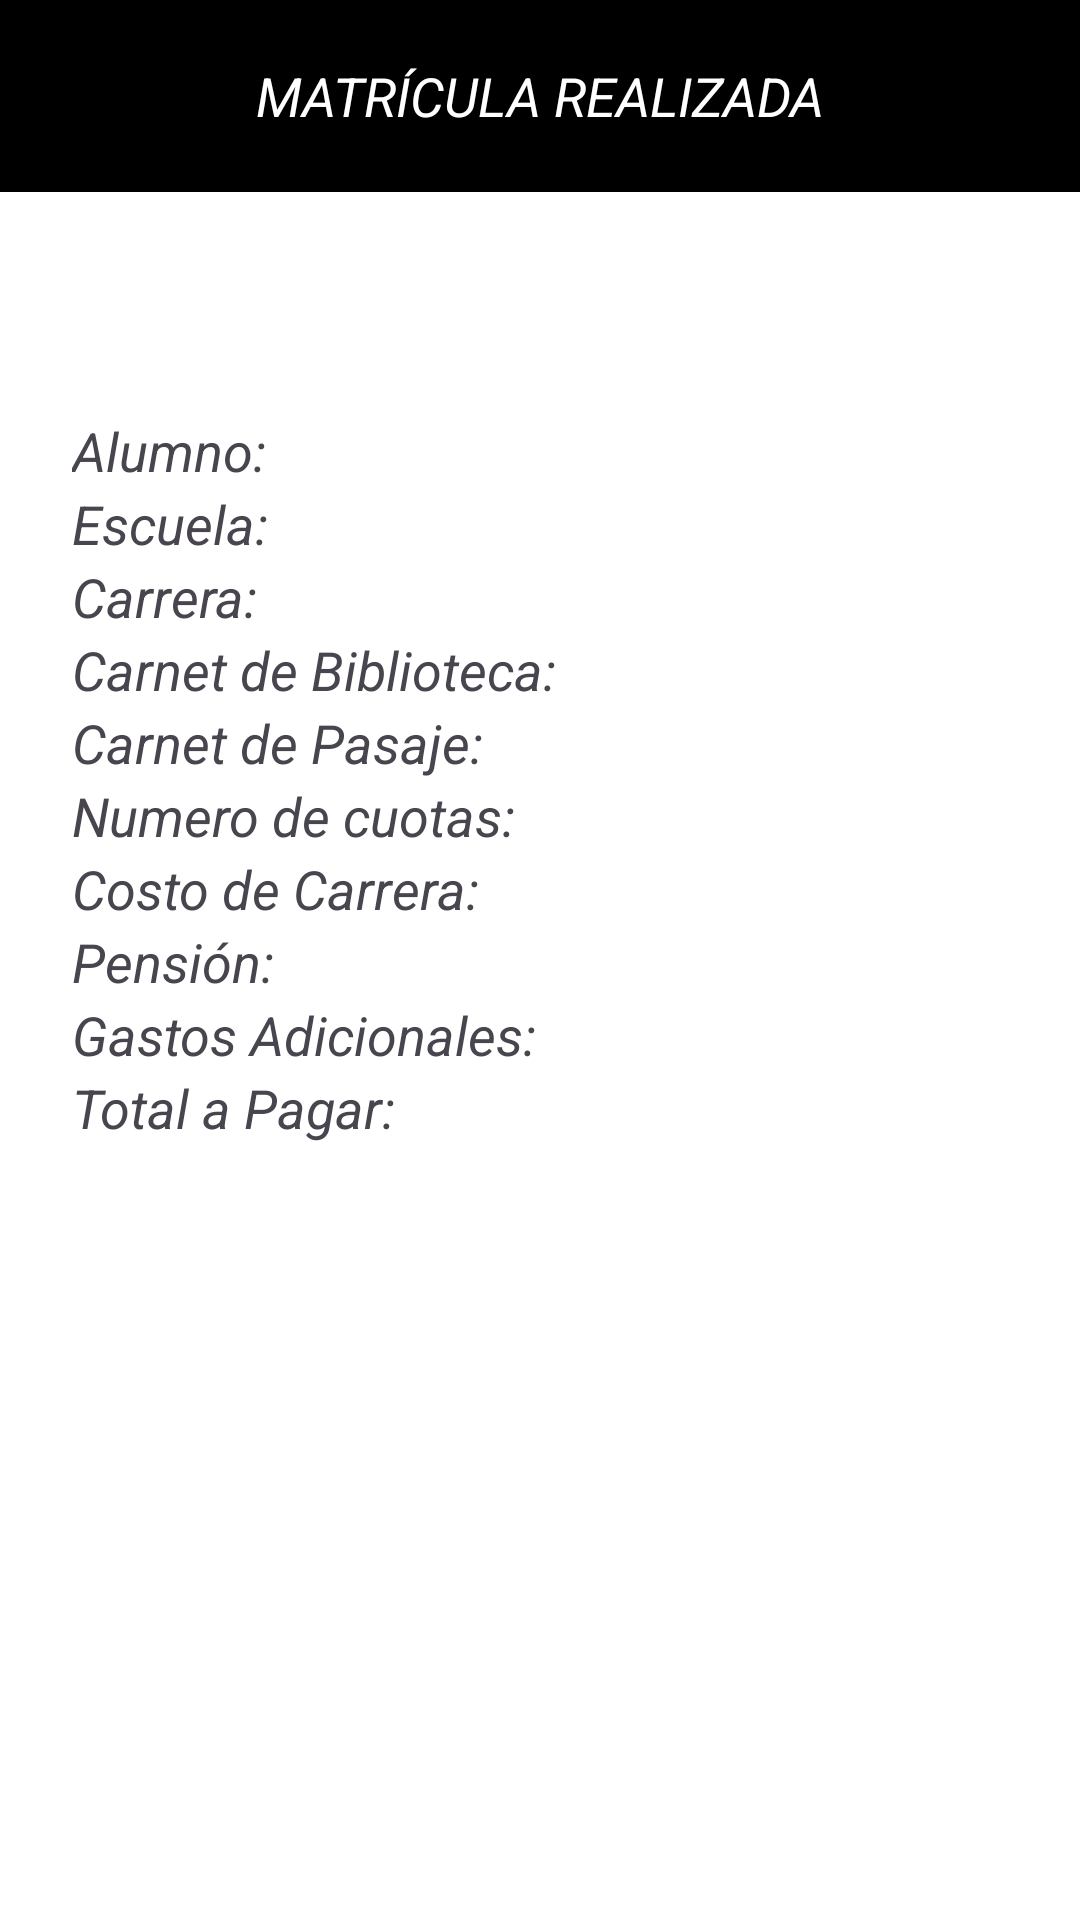

Write the Android layout XML for this screen, with the resource values it uses.
<!-- AndroidManifest.xml: application theme Theme.Formulario -->
<!-- res/layout/activity_main2.xml -->
<?xml version="1.0" encoding="utf-8"?>
<androidx.constraintlayout.widget.ConstraintLayout
    xmlns:android="http://schemas.android.com/apk/res/android"
    xmlns:app="http://schemas.android.com/apk/res-auto"
    xmlns:tools="http://schemas.android.com/tools"
    android:layout_width="match_parent"
    android:layout_height="match_parent"
    android:background="@android:color/white"
    android:duration="1000"
    android:interpolator="@android:anim/decelerate_interpolator"
    tools:context=".MainActivity2">

    <androidx.appcompat.widget.Toolbar
        android:id="@+id/toolbar2"
        android:layout_width="match_parent"
        android:layout_height="?attr/actionBarSize"
        android:background="@color/azul_marino"
        android:elevation="4dp"
        android:theme="@style/ThemeOverlay.AppCompat.ActionBar"
        app:popupTheme="@style/ThemeOverlay.AppCompat.Light">

        <TextView
            android:id="@+id/toolbarTitle"
            android:layout_width="wrap_content"
            android:layout_height="wrap_content"
            android:textStyle="italic"
            android:text="MATRÍCULA REALIZADA"
            android:textColor="@android:color/white"
            android:textSize="18sp"
            android:layout_gravity="center" />
    </androidx.appcompat.widget.Toolbar>

    <LinearLayout
        android:id="@+id/pestaña2"
        android:layout_width="match_parent"
        android:layout_height="wrap_content"
        android:layout_marginTop="50dp"
        android:orientation="vertical"
        android:padding="24dp"
        app:layout_constraintTop_toBottomOf="@+id/toolbar2">

        <TextView
            android:id="@+id/text_alumno"
            android:layout_width="wrap_content"
            android:layout_height="wrap_content"
            android:text="Alumno:"
            android:textSize="18sp"
            android:textStyle="italic" />

        <TextView
            android:id="@+id/text_escuela"
            android:layout_width="wrap_content"
            android:layout_height="wrap_content"
            android:text="Escuela:"
            android:textSize="18sp"
            android:textStyle="italic" />

        <TextView
            android:id="@+id/text_carrera"
            android:layout_width="wrap_content"
            android:layout_height="wrap_content"
            android:text="Carrera:"
            android:textSize="18sp"
            android:textStyle="italic" />
        <TextView
            android:id="@+id/text_carnet_biblioteca"
            android:layout_width="wrap_content"
            android:layout_height="wrap_content"
            android:text="Carnet de Biblioteca:"
            android:textSize="18sp"
            android:textStyle="italic" />

        <TextView
            android:id="@+id/text_carnet_pasaje"
            android:layout_width="wrap_content"
            android:layout_height="wrap_content"
            android:text="Carnet de Pasaje:"
            android:textSize="18sp"
            android:textStyle="italic" />

        <TextView
            android:id="@+id/text_radio_seleccionado"
            android:layout_width="wrap_content"
            android:layout_height="wrap_content"
            android:text="Numero de cuotas:"
            android:textSize="18sp"
            android:textStyle="italic" />




        <TextView
            android:id="@+id/text_costo_carrera"
            android:layout_width="wrap_content"
            android:layout_height="wrap_content"
            android:text="Costo de Carrera:"
            android:textSize="18sp"
            android:textStyle="italic" />

        <TextView
            android:id="@+id/text_pension"
            android:layout_width="wrap_content"
            android:layout_height="wrap_content"
            android:text="Pensión:"
            android:textSize="18sp"
            android:textStyle="italic" />



        <TextView
            android:id="@+id/text_adicionales"
            android:layout_width="wrap_content"
            android:layout_height="wrap_content"
            android:text="Gastos Adicionales:"
            android:textSize="18sp"
            android:textStyle="italic" />

        <TextView
            android:id="@+id/text_total_pagar"
            android:layout_width="wrap_content"
            android:layout_height="wrap_content"
            android:text="Total a Pagar:"
            android:textSize="18sp"
            android:textStyle="italic" />

        


    </LinearLayout>

    <Button
        android:id="@+id/volver_text"
        android:layout_width="wrap_content"
        android:layout_height="wrap_content"
        android:text="Regresar"
        tools:layout_editor_absoluteX="9dp"
        tools:layout_editor_absoluteY="69dp" />

</androidx.constraintlayout.widget.ConstraintLayout>
<!-- resources referenced by this layout -->
<resources>
  <color name="azul_marino">#FF000000</color>
  <style name="Theme.Formulario" parent="Base.Theme.Formulario" />
  <style name="Base.Theme.Formulario" parent="Theme.Material3.DayNight.NoActionBar">
          
          <item name="colorPrimary">@color/azul_marino</item>
          
      </style>
</resources>
